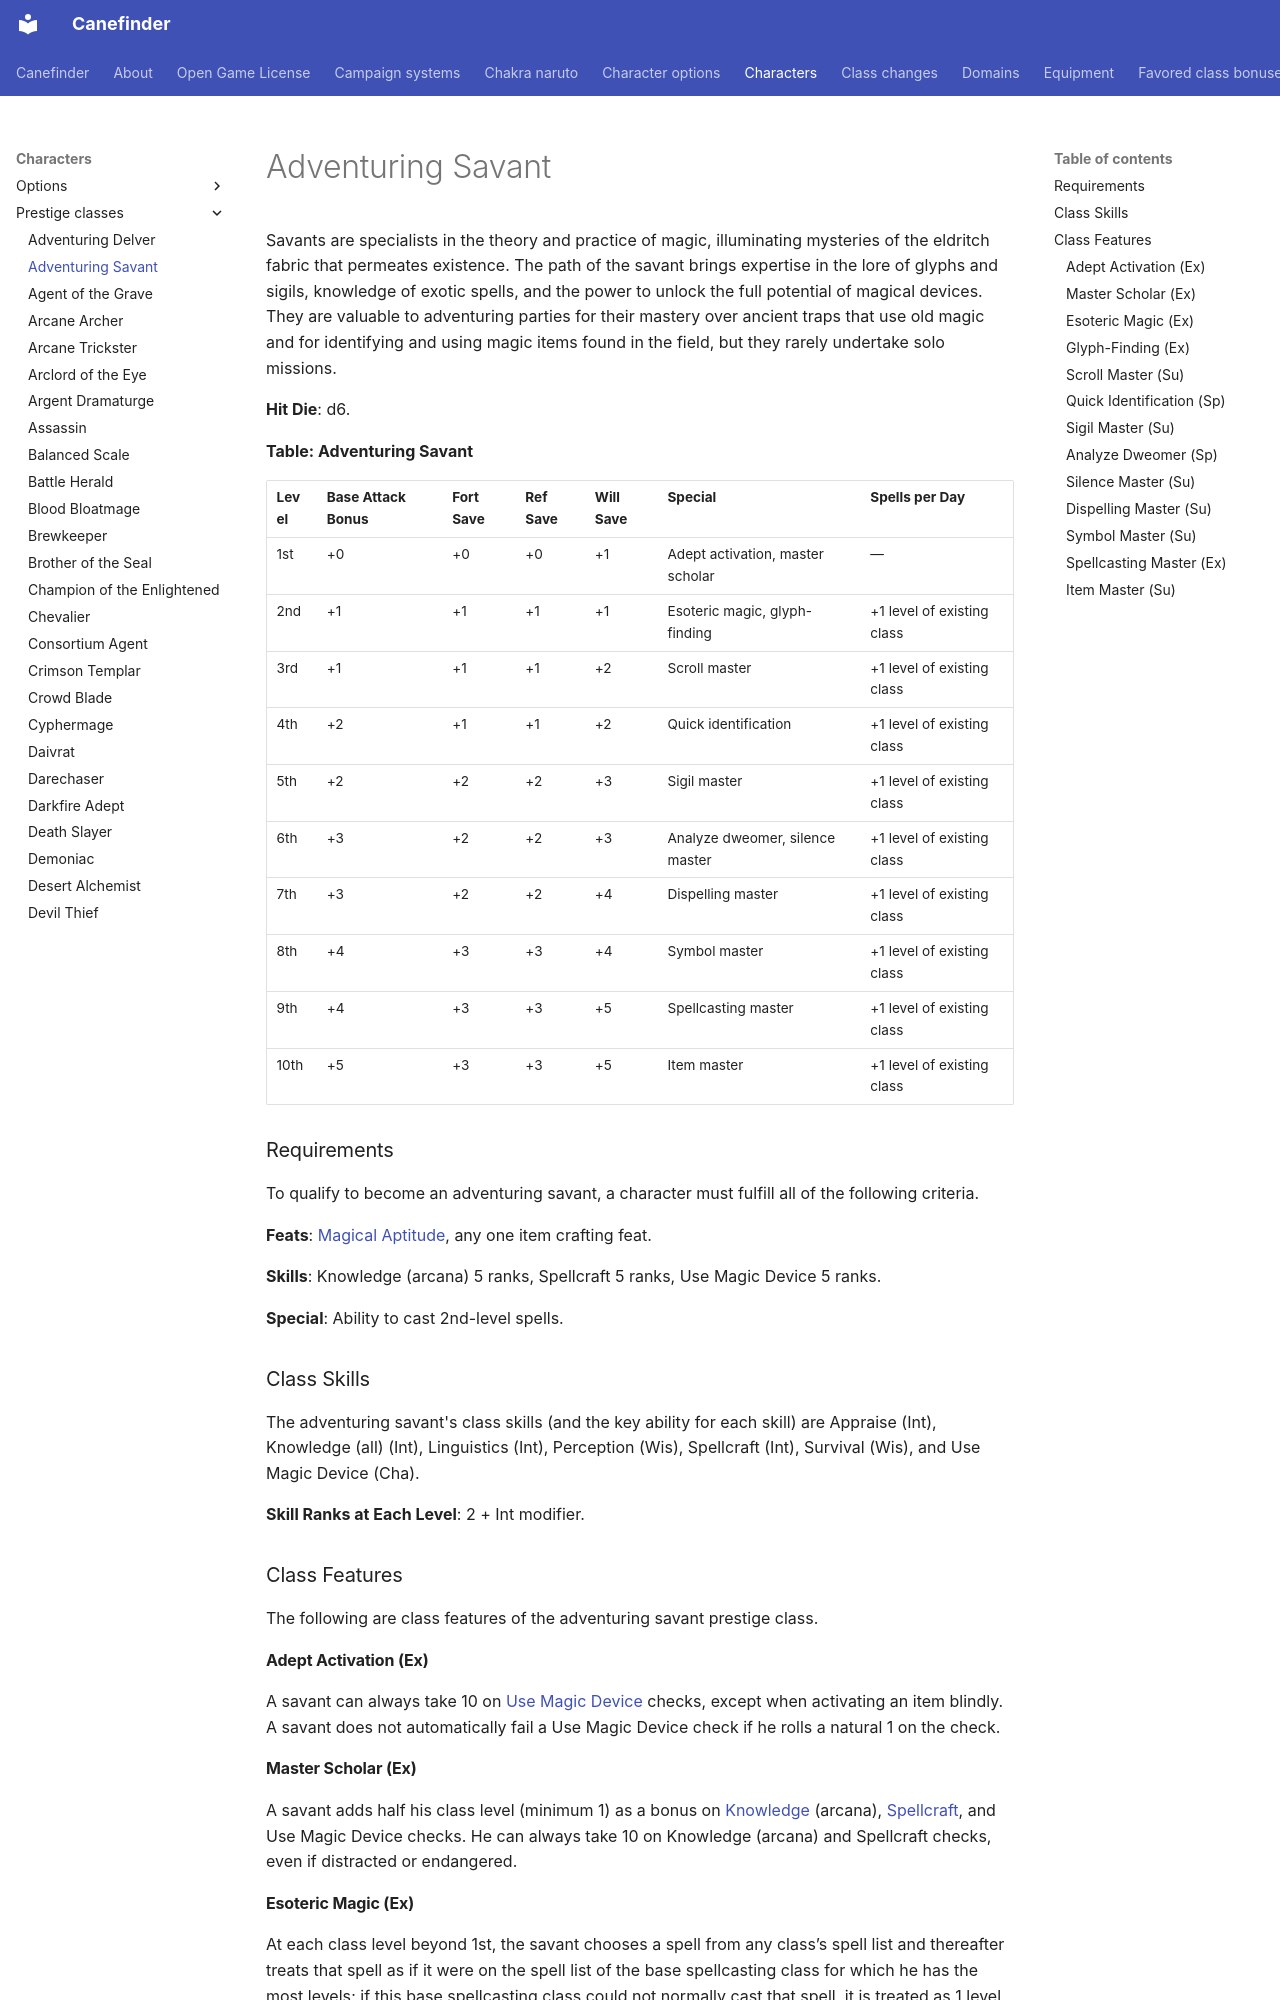

repository: canefinderhouserules/Canefinderhouserules · page: characters/prestige-classes/adventuring-savant/index.html · generator: mkdocs

# Adventuring Savant

Savants are specialists in the theory and practice of magic, illuminating mysteries of the eldritch fabric that permeates existence. The path of the savant brings expertise in the lore of glyphs and sigils, knowledge of exotic spells, and the power to unlock the full potential of magical devices. They are valuable to adventuring parties for their mastery over ancient traps that use old magic and for identifying and using magic items found in the field, but they rarely undertake solo missions.

**Hit Die**: d6.

**Table: Adventuring Savant**

| Level | Base Attack Bonus | Fort Save | Ref Save | Will Save | Special | Spells per Day |
|---|---|---|---|---|---|---|
| 1st | +0 | +0 | +0 | +1 | Adept activation, master scholar | — |
| 2nd | +1 | +1 | +1 | +1 | Esoteric magic, glyph-finding | +1 level of existing class |
| 3rd | +1 | +1 | +1 | +2 | Scroll master | +1 level of existing class |
| 4th | +2 | +1 | +1 | +2 | Quick identification | +1 level of existing class |
| 5th | +2 | +2 | +2 | +3 | Sigil master | +1 level of existing class |
| 6th | +3 | +2 | +2 | +3 | Analyze dweomer, silence master | +1 level of existing class |
| 7th | +3 | +2 | +2 | +4 | Dispelling master | +1 level of existing class |
| 8th | +4 | +3 | +3 | +4 | Symbol master | +1 level of existing class |
| 9th | +4 | +3 | +3 | +5 | Spellcasting master | +1 level of existing class |
| 10th | +5 | +3 | +3 | +5 | Item master | +1 level of existing class |

### Requirements

To qualify to become an adventuring savant, a character must fulfill all of the following criteria.

**Feats**: [Magical Aptitude](../../rules/feats/magical-aptitude.md), any one item crafting feat.

**Skills**: Knowledge (arcana) 5 ranks, Spellcraft 5 ranks, Use Magic Device 5 ranks.

**Special**: Ability to cast 2nd-level spells.

### Class Skills

The adventuring savant's class skills (and the key ability for each skill) are Appraise (Int), Knowledge (all) (Int), Linguistics (Int), Perception (Wis), Spellcraft (Int), Survival (Wis), and Use Magic Device (Cha).

**Skill Ranks at Each Level**: 2 + Int modifier.

### Class Features

The following are class features of the adventuring savant prestige class.

#### Adept Activation (Ex)

A savant can always take 10 on [Use Magic Device](../../rules/skills/use-magic-device.md) checks, except when activating an item blindly. A savant does not automatically fail a Use Magic Device check if he rolls a natural 1 on the check.

#### Master Scholar (Ex)

A savant adds half his class level (minimum 1) as a bonus on [Knowledge](../../rules/skills/knowledge.md) (arcana), [Spellcraft](../../rules/skills/spellcraft.md), and Use Magic Device checks. He can always take 10 on Knowledge (arcana) and Spellcraft checks, even if distracted or endangered.

#### Esoteric Magic (Ex)

At each class level beyond 1st, the savant chooses a spell from any class’s spell list and thereafter treats that spell as if it were on the spell list of the base spellcasting class for which he has the most levels; if this base spellcasting class could not normally cast that spell, it is treated as 1 level higher than it is on the original class’s spell list. If he could cast the spell using his base spellcasting class, the spell’s level does not increase. The spell is cast as if its type (arcane, divine, or psychic) were that of his base spellcasting class, and save DCs function as normal for spells of that class. All other restrictions of his normal spellcasting class apply. This ability does not grant other spellcasters special allowance to prepare, cast, or use spell-trigger or spell-completion items of esoteric spells (such as a sorcerer using a [*cure light wounds*](../../magic/spells/cure-light-wounds.md) scroll prepared by the savant).

#### Glyph-Finding (Ex)

At 2nd level, a savant can use Spellcraft to find writing-based magical traps (including glyphs, runes, sigils, and symbols) in the same way a rogue can use Perception to search for traps.
